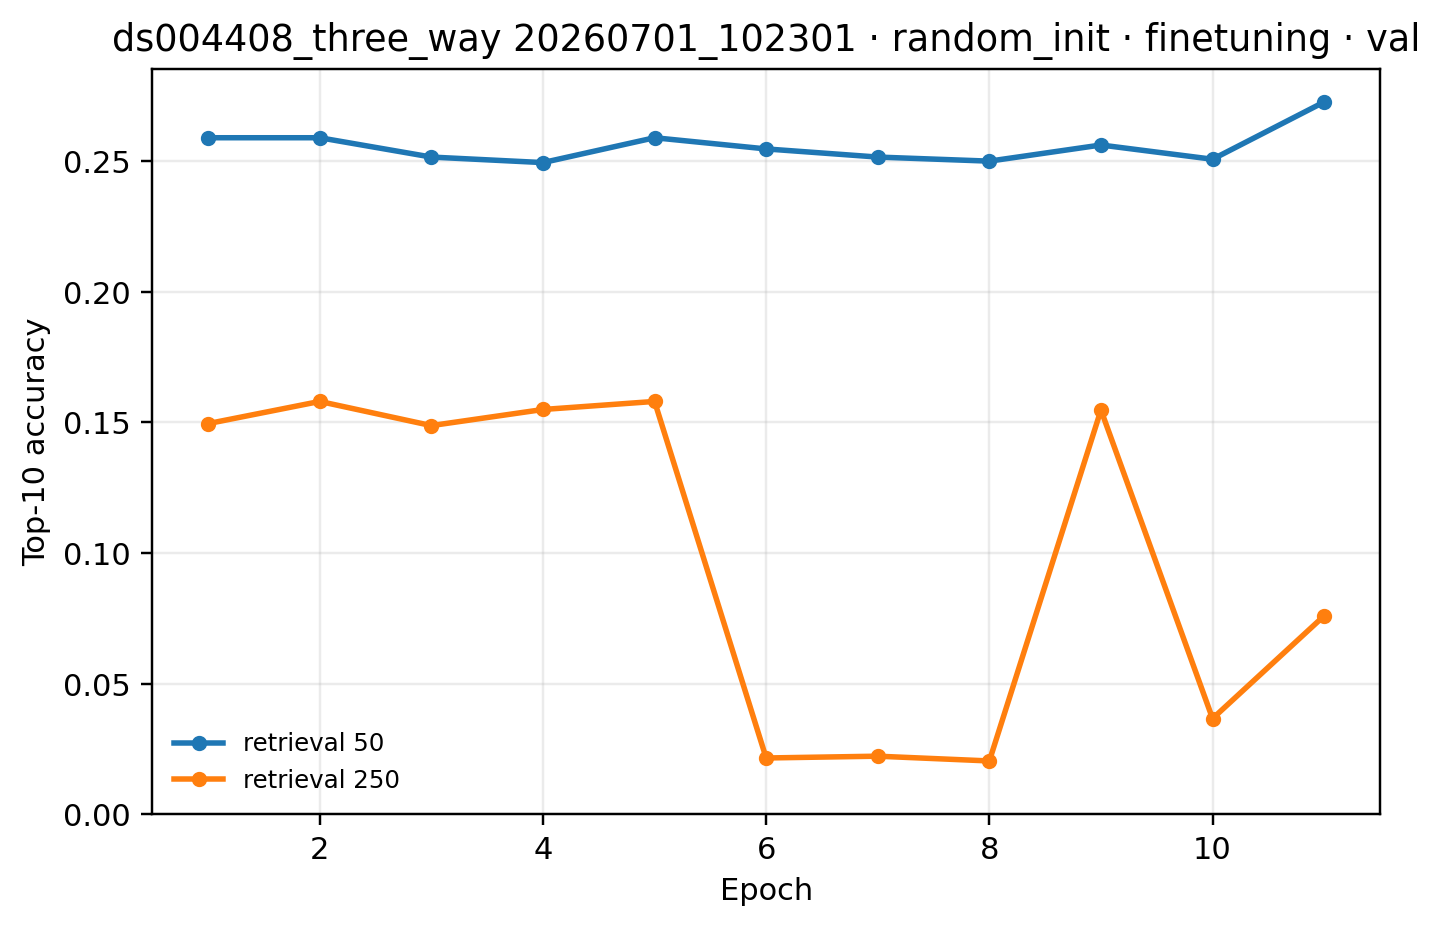

The data file committed next to this chart (first rows):
epoch, 250, 50
1, 0.1496, 0.259
2, 0.1581, 0.259
3, 0.1488, 0.2516
4, 0.155, 0.2495
5, 0.1581, 0.259
6, 0.02159, 0.2547
7, 0.02228, 0.2516
8, 0.02045, 0.25
9, 0.1548, 0.2562
10, 0.03668, 0.2508
11, 0.07601, 0.2727
